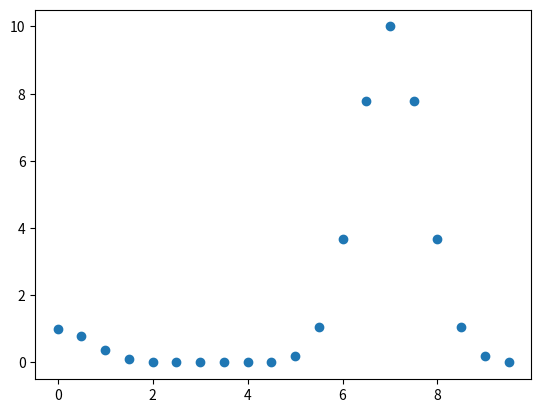

The matplotlib source for this figure:
import matplotlib.pyplot as plt
plt.ion()
class DynamicUpdate():
    def on_launch(self):
        #Set up plot
        self.figure, self.ax = plt.subplots()
        self.lines, = self.ax.plot([],[], 'o')
        #Autoscale on unknown axis and known lims on the other
        self.ax.set_autoscaley_on(True)


    def on_running(self, xdata, ydata):
        #Update data (with the new _and_ the old points)
        self.lines.set_xdata(xdata)
        self.lines.set_ydata(ydata)
        #Need both of these in order to rescale
        self.ax.relim()
        self.ax.autoscale_view()
        #We need to draw *and* flush
        self.figure.canvas.draw()
        self.figure.canvas.flush_events()

    #Example
    def __call__(self):
        import numpy as np
        import time
        self.on_launch()
        xdata = []
        ydata = []
        for x in np.arange(0,10,0.5):
            xdata.append(x)
            ydata.append(np.exp(-x**2)+10*np.exp(-(x-7)**2))
            self.on_running(xdata, ydata)
            time.sleep(0.1)
        return xdata, ydata

d = DynamicUpdate()
d()